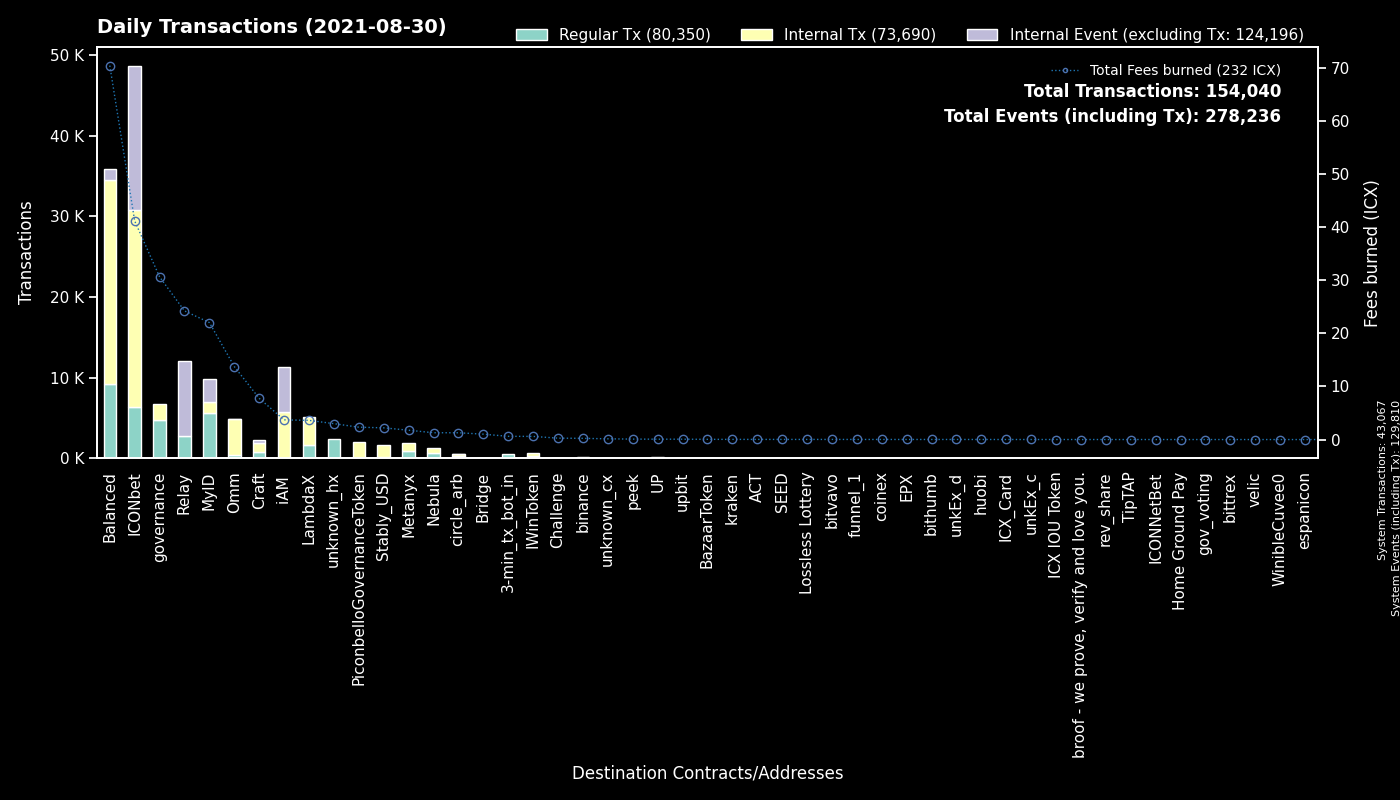

Source data for this figure (header and first rows):
to, Regular Tx, Fees burned, to_def, Internal Tx, Internal Event (excluding Tx), group
System, 43067, 0.0, System, 0, 86743, System
cx00000000000000000000000000000000000000…, 4712, 30.62, governance, 1974, 0, governance
cxaf244cf3c7164fe6f996f398a9d99c4d4a85cf…, 3459, 27.81, balanced_airdrip, 6920, 0, Balanced
cx9e3cadcc1a4be3323ea23371b84575abb32703…, 2851, 5.445, MyID_1, 0, 2879, MyID
cxb0b6f777fba13d62961ad8ce11be7ef6c4b2bc…, 2069, 12.59, ICONbet? DAOdice(new), 8243, 6267, ICONbet
cx38fd2687b202caf4bd1bda55223578f39dbb65…, 1893, 11.28, ICONbet? Mini Roulette(new), 7127, 4071, ICONbet
cx5d6e1482434085f30660efe30573304d629270…, 1740, 11.55, ICONbet? Baccarat, 6990, 6402, ICONbet
cx66f2ed0663d5aa7efe92ab41b1e0e19ac73007…, 1701, 3.611, LambdaX, 3440, 0, LambdaX
cx10d59e8103ab44635190bd4139dbfd682fa2d0…, 1503, 3.503, balanced_rewards, 2608, 129, Balanced
cx2ccc0c98ab5c2709cfc2c1512345baa99ea410…, 1451, 5.519, Relay_2, 0, 0, Relay
hx037c73025819e490e9a01a7e954f9b46d89b02…, 1441, 2.3, MyID_related, 0, 0, MyID
cxf61cd5a45dc9f91c15aa65831a30a90d59a096…, 1436, 5.945, balanced_baln, 2478, 458, Balanced
cx087b4164a87fdfb7b714f3bafe9dfb050fd6b1…, 1363, 18.7, Relay_1, 0, 9275, Relay
cx694e8c9f1a05c8c3719f30d46b97697960e428…, 1201, 10.83, MyID_2, 1205, 0, MyID
cx369a5f4ce4f4648dfc96ba0c8229be0693b4ec…, 853, 1.758, Metanyx, 1042, 0, Metanyx
cx203d9cd2a669be67177e997b8948ce2c35caff…, 789, 18.3, balanced_dividends, 5953, 0, Balanced
cx2609b924e33ef00b648a409245c7ea394c4678…, 724, 8.261, balanced_sicx, 2990, 394, Balanced
cx82c8c091b41413423579445032281bca5ac14f…, 550, 5.228, Craft, 528, 362, Craft
cx57d7acf8b5114b787ecdd99ca460c2272e4d91…, 507, 0.9935, NebulaPlanetToken, 519, 0, Nebula
hx11de4e28be4845de3ea392fd8d758655bf766c…, 485, 0.6062, 3-min_tx_bot_in, 0, 0, 3-min_tx_bot_in
cx88fd7df7ddff82f7cc735c871dc519838cb235…, 442, 2.405, balanced_bnUSD, 1304, 218, Balanced
cxa0af3165c08318e988cb30993b3048335b94af…, 439, 1.533, balanced_dex, 1307, 0, Balanced
cxcb455f26a2c01c686fa7f30e1e3661642dd53c…, 369, 12.83, Omm Lending Pool, 3810, 0, Omm
cx299d88908ab371d586c8dfe0ed42899a899e6e…, 342, 4.141, ICONbet? Levels, 1263, 568, ICONbet
cx993810b4523ab6b1658925d8d6c234f286adbd…, 300, 0.5931, IWinToken, 300, 0, IWinToken
cx66d4d90f5f113eba575bf793570135f9b10cec…, 296, 1.866, balanced_loans, 1269, 130, Balanced
cx334beb9a6cde3bf1df045869447488e0de31df…, 271, 1.203, circle_arb_1, 217, 54, circle_arb
cx9c4698411c6d9a780f605685153431dcda0460…, 185, 2.531, Auction, 621, 0, Craft
cxbb2871f468a3008f80b08fdde5b8b951583acf…, 179, 2.206, Stably_USD, 1482, 0, Stably_USD
hxc4193cda4a75526bf50896ec242d6713bb6b02…, 158, 0.1975, binance_hot, 0, 0, binance
cx43e2eec79eb76293c298f2b17aec06097be606…, 138, 0.7547, balanced_staking, 414, 0, Balanced
cxba62bb61baf8dd8b6a04633fe33806547785a0…, 122, 3.443, MyID_3, 126, 0, MyID
cx03c76787861eec166b25e744e52a82af963670…, 89, 0.4855, ICONbet? Plinko, 318, 89, ICONbet
cx26b5b9990e78c6afe4f9d30776a43b1c19f7d8…, 84, 0.56, ICONbet? Sic Bo, 222, 282, ICONbet
cx4bfc45b11cf276bb58b3669076d99bc6b3e4e3…, 82, 0.1745, NebulaTokenClaiming, 82, 0, Nebula
cx943cf4a4e4e281d82b15ae0564bbdcbf8114b3…, 57, 0.1137, NebulaSpaceshipToken, 67, 0, Nebula
cxae3034235540b924dfcc1b45836c293dcc82bf…, 53, 0.8836, ICON USD Coin, 559, 0, Omm
cx334db6519871cb2bfd154cec0905ced4ea142d…, 44, 0.1398, unknown_cx, 0, 0, unknown_cx
cxc0b5b52c9f8b4251a47e91dda3bd61e5512cd7…, 39, 0.1236, TapToken, 135, 0, ICONbet
cx14002628a4599380f391f708843044bc93dce2…, 37, 3.669, iAM Div, 5655, 5662, iAM
hx133323c2e990994816b548a9e7eb080a5eac80…, 30, 0.0375, unknown_hx, 0, 0, unknown_hx
hx6332c8a8ce376a5fc7f976d1bc4805a5d8bf13…, 29, 0.03625, upbit_hot1, 0, 0, upbit
cxd47f7d943ad76a0403210501dab03d4daf1f68…, 29, 0.2023, ICONbet? Blackjack, 48, 72, ICONbet
hx68646780e14ee9097085f7280ab137c3633b4b…, 25, 0.03125, kraken_hot, 0, 0, kraken
cxa89982990826b66d86ef31275e93275dfddabf…, 24, 0.04128, peek_2, 0, 0, peek
cxcc711062b732ed14954008da8a5b5193b4d486…, 24, 0.04128, peek_1, 0, 0, peek
cx9fda786d3e7965ed9dc01321c85026653d6a5f…, 22, 0.1684, ICONbet? Jungle Jackpot, 50, 44, ICONbet
hx9f3f5b8dc13f8d873d596f63bba6f83a854069…, 20, 0.025, unknown_hx, 0, 0, unknown_hx
cxa82aa03dae9ca03e3537a8a1e2f045bcae86fd…, 20, 0.9451, unknown_cx, 13, 27, Bridge
hx26c940591bb0b7392f54eaaef12f96a2a0ddb5…, 20, 0.025, unknown_hx, 0, 0, unknown_hx
hxa390d24fdcba68515b492ffc553192802706a1…, 19, 0.02375, bitvavo_hot, 0, 0, bitvavo
hxe8d38d5eefe0359b3d1d226b2fcea9b1fe236c…, 19, 0.02375, unknown_hx, 0, 0, unknown_hx
hx475eea3921a868c5d108599f4c77d06a5ab21e…, 16, 0.02, unknown_hx, 0, 0, unknown_hx
cxcb0607db5ac8f931024542e567023ade38c5fb…, 16, 0.04145, BazaarToken, 57, 1, BazaarToken
hx294c5d0699615fc8d92abfe464a2601612d11b…, 15, 0.01875, funnel_1, 0, 0, funnel_1
hx3881f2ba4e3265a11cf61dd68a571083c7c7e6…, 14, 0.0175, coinex, 0, 0, coinex
hx7d0c653b881a799c7dd59c36e121d17db9950d…, 14, 0.0175, unknown_hx, 0, 0, unknown_hx
cx502c47463314f01e84b1b203c315180501eb24…, 14, 0.02803, ACT, 14, 0, ACT
hxe5327aade005b19cb18bc993513c5cfcacd159…, 13, 0.01625, unkEx_d1, 0, 0, unkEx_d
hxa527f96d8b988a31083167f368105fc0f2ab11…, 13, 0.01625, binance_us, 0, 0, binance
... 1,947 more rows
